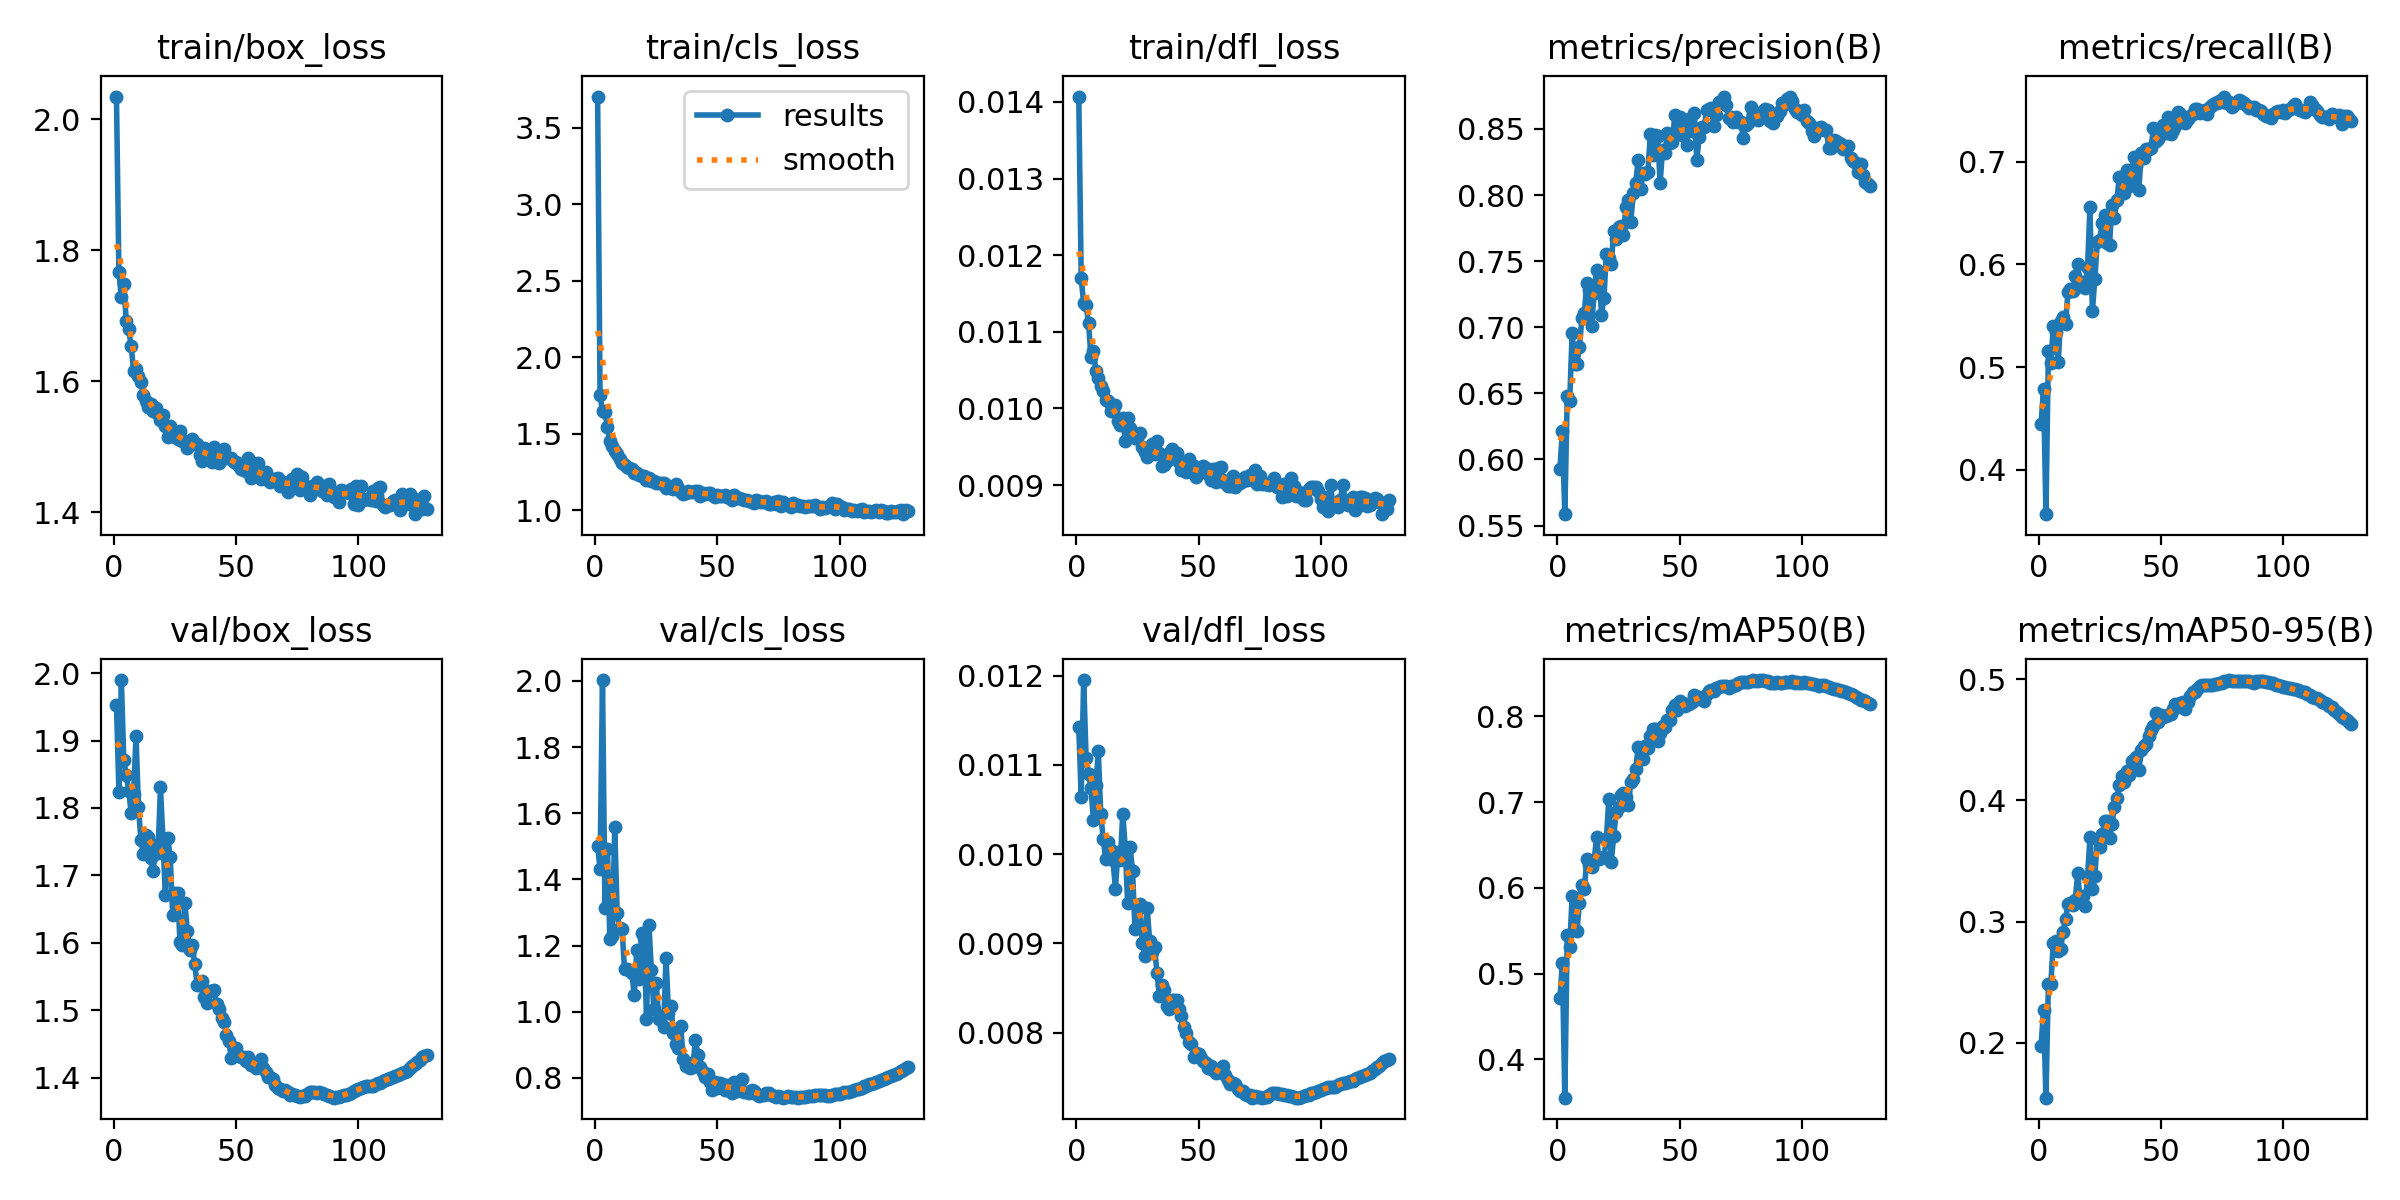

Values plotted in this chart, from the file beside it:
epoch, time, train/box_loss, train/cls_loss, train/dfl_loss, metrics/precision(B), metrics/recall(B), metrics/mAP50(B), metrics/mAP50-95(B), val/box_loss, val/cls_loss, val/dfl_loss, lr/pg0, lr/pg1, lr/pg2, lr/pg3, lr/pg4, lr/pg5, lr/pg6, lr/pg7
1, 207.5, 2.035, 3.703, 0.01407, 0.5931, 0.4445, 0.4711, 0.1972, 1.953, 1.501, 0.01142, 0.009946, 0.003315, 0.009946, 0.003315, 0.009946, 0.003315, 0.009946, 0.003315
2, 407.8, 1.767, 1.751, 0.0117, 0.6212, 0.4788, 0.5127, 0.2267, 1.824, 1.431, 0.01064, 0.01993, 0.006642, 0.01993, 0.006642, 0.01993, 0.006642, 0.01993, 0.006642
3, 604.1, 1.728, 1.648, 0.01137, 0.5586, 0.3568, 0.3553, 0.1546, 1.99, 2.002, 0.01195, 0.02989, 0.009962, 0.02989, 0.009962, 0.02989, 0.009962, 0.02989, 0.009962
4, 797.4, 1.748, 1.642, 0.01135, 0.648, 0.5154, 0.5453, 0.2487, 1.871, 1.314, 0.01108, 0.02991, 0.00997, 0.02991, 0.00997, 0.02991, 0.00997, 0.02991, 0.00997
5, 993, 1.692, 1.544, 0.01111, 0.644, 0.5036, 0.5305, 0.2484, 1.849, 1.493, 0.0109, 0.02988, 0.00996, 0.02988, 0.00996, 0.02988, 0.00996, 0.02988, 0.00996
6, 1185, 1.68, 1.45, 0.01067, 0.6954, 0.5397, 0.5903, 0.2827, 1.826, 1.221, 0.01074, 0.02985, 0.00995, 0.02985, 0.00995, 0.02985, 0.00995, 0.02985, 0.00995
7, 1376, 1.655, 1.419, 0.01075, 0.6723, 0.5339, 0.5868, 0.284, 1.793, 1.23, 0.01038, 0.02982, 0.009941, 0.02982, 0.009941, 0.02982, 0.009941, 0.02982, 0.009941
8, 1567, 1.616, 1.385, 0.01049, 0.6722, 0.5049, 0.5501, 0.2759, 1.82, 1.558, 0.01077, 0.02979, 0.009931, 0.02979, 0.009931, 0.02979, 0.009931, 0.02979, 0.009931
9, 1757, 1.62, 1.37, 0.0104, 0.6854, 0.5453, 0.5828, 0.277, 1.907, 1.298, 0.01115, 0.02976, 0.009921, 0.02976, 0.009921, 0.02976, 0.009921, 0.02976, 0.009921
10, 1949, 1.608, 1.336, 0.01029, 0.7069, 0.5487, 0.6032, 0.2914, 1.801, 1.252, 0.01045, 0.02973, 0.009911, 0.02973, 0.009911, 0.02973, 0.009911, 0.02973, 0.009911
11, 2140, 1.6, 1.309, 0.01023, 0.7111, 0.5423, 0.5984, 0.3021, 1.753, 1.251, 0.01017, 0.0297, 0.009901, 0.0297, 0.009901, 0.0297, 0.009901, 0.0297, 0.009901
12, 2331, 1.579, 1.298, 0.01011, 0.7331, 0.573, 0.6338, 0.3143, 1.732, 1.129, 0.00994, 0.02967, 0.009891, 0.02967, 0.009891, 0.02967, 0.009891, 0.02967, 0.009891
13, 2522, 1.571, 1.28, 0.0101, 0.7284, 0.5762, 0.6264, 0.3156, 1.76, 1.13, 0.01014, 0.02964, 0.009881, 0.02964, 0.009881, 0.02964, 0.009881, 0.02964, 0.009881
14, 2713, 1.561, 1.273, 0.00997, 0.7012, 0.5745, 0.624, 0.3135, 1.758, 1.127, 0.01005, 0.02961, 0.009871, 0.02961, 0.009871, 0.02961, 0.009871, 0.02961, 0.009871
15, 2903, 1.566, 1.267, 0.00996, 0.726, 0.5884, 0.6324, 0.3177, 1.726, 1.117, 0.00993, 0.02958, 0.009861, 0.02958, 0.009861, 0.02958, 0.009861, 0.02958, 0.009861
16, 3093, 1.555, 1.246, 0.01005, 0.7434, 0.6005, 0.6588, 0.3404, 1.707, 1.05, 0.00961, 0.02955, 0.009851, 0.02955, 0.009851, 0.02955, 0.009851, 0.02955, 0.009851
17, 3284, 1.559, 1.246, 0.00984, 0.7421, 0.5793, 0.6337, 0.3169, 1.745, 1.186, 0.01002, 0.02952, 0.009842, 0.02952, 0.009842, 0.02952, 0.009842, 0.02952, 0.009842
18, 3475, 1.55, 1.233, 0.00978, 0.7095, 0.5828, 0.6351, 0.3211, 1.734, 1.099, 0.00993, 0.0295, 0.009832, 0.0295, 0.009832, 0.0295, 0.009832, 0.0295, 0.009832
19, 3666, 1.541, 1.222, 0.00987, 0.7219, 0.5775, 0.6356, 0.3129, 1.83, 1.238, 0.01045, 0.02947, 0.009822, 0.02947, 0.009822, 0.02947, 0.009822, 0.02947, 0.009822
20, 3856, 1.548, 1.224, 0.00958, 0.7551, 0.5961, 0.6568, 0.3365, 1.756, 1.221, 0.01008, 0.02944, 0.009812, 0.02944, 0.009812, 0.02944, 0.009812, 0.02944, 0.009812
21, 4046, 1.532, 1.2, 0.00987, 0.7524, 0.6559, 0.7036, 0.3694, 1.67, 0.9792, 0.00945, 0.02941, 0.009802, 0.02941, 0.009802, 0.02941, 0.009802, 0.02941, 0.009802
22, 4237, 1.515, 1.21, 0.00975, 0.7477, 0.5546, 0.6303, 0.3269, 1.755, 1.262, 0.01008, 0.02938, 0.009792, 0.02938, 0.009792, 0.02938, 0.009792, 0.02938, 0.009792
23, 4427, 1.532, 1.19, 0.00967, 0.7727, 0.586, 0.66, 0.3372, 1.727, 1.125, 0.00981, 0.02935, 0.009782, 0.02935, 0.009782, 0.02935, 0.009782, 0.02935, 0.009782
24, 4617, 1.522, 1.193, 0.00962, 0.7667, 0.6215, 0.688, 0.3681, 1.641, 1.009, 0.00916, 0.02932, 0.009772, 0.02932, 0.009772, 0.02932, 0.009772, 0.02932, 0.009772
25, 4808, 1.516, 1.177, 0.00961, 0.7757, 0.6242, 0.6946, 0.3615, 1.674, 1.087, 0.00943, 0.02929, 0.009762, 0.02929, 0.009762, 0.02929, 0.009762, 0.02929, 0.009762
26, 4999, 1.512, 1.176, 0.00968, 0.7768, 0.6404, 0.7085, 0.3719, 1.675, 0.9765, 0.00944, 0.02926, 0.009753, 0.02926, 0.009753, 0.02926, 0.009753, 0.02926, 0.009753
27, 5189, 1.524, 1.179, 0.0095, 0.7701, 0.6477, 0.7106, 0.3827, 1.601, 0.9865, 0.009, 0.02923, 0.009743, 0.02923, 0.009743, 0.02923, 0.009743, 0.02923, 0.009743
28, 5379, 1.51, 1.175, 0.00943, 0.791, 0.6209, 0.7062, 0.3828, 1.597, 0.9536, 0.00886, 0.0292, 0.009733, 0.0292, 0.009733, 0.0292, 0.009733, 0.0292, 0.009733
29, 5570, 1.509, 1.146, 0.00937, 0.7963, 0.6193, 0.6964, 0.3692, 1.659, 1.164, 0.00939, 0.02917, 0.009723, 0.02917, 0.009723, 0.02917, 0.009723, 0.02917, 0.009723
30, 5761, 1.498, 1.157, 0.00944, 0.7796, 0.6582, 0.7229, 0.3804, 1.618, 0.9966, 0.00903, 0.02914, 0.009713, 0.02914, 0.009713, 0.02914, 0.009713, 0.02914, 0.009713
31, 5955, 1.505, 1.147, 0.00954, 0.8014, 0.6452, 0.727, 0.3944, 1.589, 1.016, 0.0089, 0.02911, 0.009703, 0.02911, 0.009703, 0.02911, 0.009703, 0.02911, 0.009703
32, 6147, 1.511, 1.142, 0.00941, 0.8091, 0.6627, 0.7389, 0.4018, 1.597, 0.9356, 0.00896, 0.02908, 0.009693, 0.02908, 0.009693, 0.02908, 0.009693, 0.02908, 0.009693
33, 6337, 1.504, 1.169, 0.00957, 0.8262, 0.6852, 0.7638, 0.4129, 1.569, 0.902, 0.00867, 0.02905, 0.009683, 0.02905, 0.009683, 0.02905, 0.009683, 0.02905, 0.009683
34, 6528, 1.504, 1.146, 0.00942, 0.8042, 0.6843, 0.7497, 0.4202, 1.538, 0.8892, 0.00841, 0.02902, 0.009673, 0.02902, 0.009673, 0.02902, 0.009673, 0.02902, 0.009673
35, 6720, 1.488, 1.12, 0.00925, 0.8165, 0.6697, 0.7498, 0.4153, 1.537, 0.9578, 0.00853, 0.02899, 0.009663, 0.02899, 0.009663, 0.02899, 0.009663, 0.02899, 0.009663
36, 6910, 1.478, 1.104, 0.00926, 0.8158, 0.6924, 0.7655, 0.4244, 1.543, 0.8577, 0.00848, 0.02896, 0.009654, 0.02896, 0.009654, 0.02896, 0.009654, 0.02896, 0.009654
37, 7102, 1.498, 1.116, 0.00931, 0.8172, 0.6761, 0.7627, 0.421, 1.52, 0.8366, 0.0083, 0.02893, 0.009644, 0.02893, 0.009644, 0.02893, 0.009644, 0.02893, 0.009644
38, 7292, 1.485, 1.128, 0.00942, 0.8464, 0.6846, 0.7769, 0.4329, 1.511, 0.8447, 0.00826, 0.0289, 0.009634, 0.0289, 0.009634, 0.0289, 0.009634, 0.0289, 0.009634
39, 7484, 1.494, 1.118, 0.00947, 0.8305, 0.7047, 0.7855, 0.4316, 1.528, 0.8313, 0.00837, 0.02887, 0.009624, 0.02887, 0.009624, 0.02887, 0.009624, 0.02887, 0.009624
40, 7675, 1.477, 1.118, 0.00936, 0.8451, 0.6961, 0.7848, 0.4358, 1.528, 0.8334, 0.00837, 0.02884, 0.009614, 0.02884, 0.009614, 0.02884, 0.009614, 0.02884, 0.009614
41, 7866, 1.499, 1.125, 0.00942, 0.8446, 0.6729, 0.7708, 0.4249, 1.529, 0.9149, 0.00837, 0.02881, 0.009604, 0.02881, 0.009604, 0.02881, 0.009604, 0.02881, 0.009604
42, 8057, 1.486, 1.123, 0.0093, 0.8092, 0.7085, 0.7802, 0.4418, 1.509, 0.8681, 0.00826, 0.02878, 0.009594, 0.02878, 0.009594, 0.02878, 0.009594, 0.02878, 0.009594
43, 8248, 1.476, 1.095, 0.00919, 0.8342, 0.7034, 0.7887, 0.4446, 1.502, 0.8326, 0.00818, 0.02875, 0.009584, 0.02875, 0.009584, 0.02875, 0.009584, 0.02875, 0.009584
44, 8439, 1.485, 1.114, 0.0092, 0.8316, 0.7124, 0.7875, 0.4466, 1.488, 0.8189, 0.00806, 0.02872, 0.009574, 0.02872, 0.009574, 0.02872, 0.009574, 0.02872, 0.009574
45, 8631, 1.497, 1.109, 0.00917, 0.8466, 0.712, 0.7956, 0.453, 1.483, 0.8022, 0.008, 0.02869, 0.009564, 0.02869, 0.009564, 0.02869, 0.009564, 0.02869, 0.009564
46, 8821, 1.482, 1.114, 0.00934, 0.8396, 0.7136, 0.7957, 0.4585, 1.464, 0.8112, 0.00789, 0.02866, 0.009555, 0.02866, 0.009555, 0.02866, 0.009555, 0.02866, 0.009555
47, 9013, 1.483, 1.114, 0.00917, 0.84, 0.7333, 0.8069, 0.4613, 1.454, 0.7877, 0.00787, 0.02863, 0.009545, 0.02863, 0.009545, 0.02863, 0.009545, 0.02863, 0.009545
48, 9204, 1.483, 1.101, 0.00925, 0.8603, 0.72, 0.8129, 0.4725, 1.43, 0.7639, 0.00773, 0.0286, 0.009535, 0.0286, 0.009535, 0.0286, 0.009535, 0.0286, 0.009535
49, 9396, 1.476, 1.09, 0.0091, 0.8465, 0.7221, 0.8069, 0.465, 1.444, 0.7869, 0.00777, 0.02857, 0.009525, 0.02857, 0.009525, 0.02857, 0.009525, 0.02857, 0.009525
50, 9586, 1.477, 1.1, 0.00917, 0.8589, 0.7267, 0.8179, 0.4703, 1.443, 0.7698, 0.00776, 0.02854, 0.009515, 0.02854, 0.009515, 0.02854, 0.009515, 0.02854, 0.009515
51, 9778, 1.471, 1.091, 0.00919, 0.8456, 0.7362, 0.8153, 0.4692, 1.433, 0.7853, 0.00771, 0.02851, 0.009505, 0.02851, 0.009505, 0.02851, 0.009505, 0.02851, 0.009505
52, 9968, 1.466, 1.095, 0.00925, 0.8518, 0.728, 0.8124, 0.4699, 1.431, 0.7809, 0.00768, 0.02849, 0.009495, 0.02849, 0.009495, 0.02849, 0.009495, 0.02849, 0.009495
53, 10160, 1.465, 1.103, 0.00922, 0.8378, 0.744, 0.8146, 0.4709, 1.431, 0.7642, 0.00766, 0.02846, 0.009485, 0.02846, 0.009485, 0.02846, 0.009485, 0.02846, 0.009485
54, 10350, 1.464, 1.088, 0.00914, 0.8573, 0.7273, 0.8145, 0.4712, 1.425, 0.78, 0.0076, 0.02843, 0.009475, 0.02843, 0.009475, 0.02843, 0.009475, 0.02843, 0.009475
55, 10542, 1.482, 1.078, 0.00907, 0.8484, 0.7308, 0.8172, 0.4753, 1.431, 0.7646, 0.00762, 0.0284, 0.009465, 0.0284, 0.009465, 0.0284, 0.009465, 0.0284, 0.009465
56, 10732, 1.453, 1.069, 0.00921, 0.8619, 0.7346, 0.8245, 0.4792, 1.419, 0.7544, 0.00758, 0.02837, 0.009456, 0.02837, 0.009456, 0.02837, 0.009456, 0.02837, 0.009456
57, 10924, 1.476, 1.103, 0.00904, 0.8265, 0.7484, 0.8198, 0.4769, 1.42, 0.7876, 0.00755, 0.02834, 0.009446, 0.02834, 0.009446, 0.02834, 0.009446, 0.02834, 0.009446
58, 11115, 1.455, 1.082, 0.00922, 0.844, 0.7468, 0.8225, 0.4808, 1.415, 0.7593, 0.00756, 0.02831, 0.009436, 0.02831, 0.009436, 0.02831, 0.009436, 0.02831, 0.009436
59, 11307, 1.476, 1.083, 0.00924, 0.8511, 0.7433, 0.8214, 0.481, 1.422, 0.7634, 0.00759, 0.02828, 0.009426, 0.02828, 0.009426, 0.02828, 0.009426, 0.02828, 0.009426
60, 11498, 1.452, 1.076, 0.00907, 0.8511, 0.7376, 0.8183, 0.4755, 1.428, 0.7957, 0.00762, 0.02825, 0.009416, 0.02825, 0.009416, 0.02825, 0.009416, 0.02825, 0.009416
... 68 more rows
